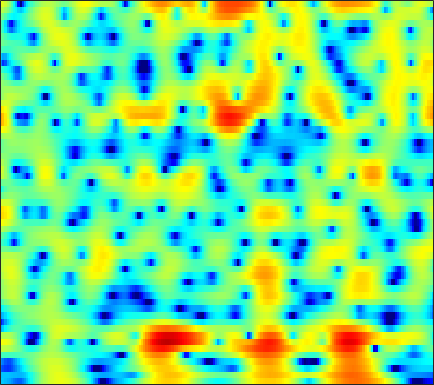

The file beside this chart, header and first rows:
-7.0801, -7.2311, -7.5418, -8.0075, -8.4558, -9.1852, -10.03, -10.654, -11.216, -11.098, -10.115, -8.9798, -7.2641, -5.5612, -4.3682, -2.9226, -1.6503, -0.8065, 0.19115, 1.0567, 1.7962, 2.2742, 2.8086, 3.2432
-7.396, -7.327, -7.298, -7.341, -7.411, -7.542, -7.697, -7.803, -7.872, -7.775, -7.427, -6.963, -6.091, -5.001, -4.11, -2.903, -1.734, -0.9101, 0.09877, 0.9933, 1.767, 2.266, 2.827, 3.269
-11.36, -12, -12.71, -12.96, -12.68, -11.76, -10.47, -9.43, -8.065, -6.778, -5.577, -4.732, -3.667, -2.663, -1.947, -1.05, -0.2149, 0.3666, 1.077, 1.707, 2.249, 2.596, 2.976, 3.256
-9.323, -10.28, -11.48, -12.15, -12, -10.96, -9.417, -8.197, -6.669, -5.299, -4.087, -3.268, -2.294, -1.425, -0.8318, -0.1123, 0.533, 0.9721, 1.494, 1.947, 2.326, 2.561, 2.805, 2.966
-2.248, -2.353, -2.475, -2.558, -2.582, -2.563, -2.473, -2.366, -2.183, -1.972, -1.734, -1.538, -1.257, -0.9467, -0.6897, -0.3133, 0.08153, 0.3859, 0.7888, 1.167, 1.498, 1.7, 1.901, 2.011
2.388, 2.357, 2.219, 1.968, 1.711, 1.281, 0.7571, 0.3024, -0.3943, -1.192, -2.048, -2.687, -3.445, -3.954, -4.073, -3.807, -3.14, -2.462, -1.488, -0.5506, 0.2575, 0.752, 1.233, 1.485
4.539, 4.457, 4.215, 3.815, 3.396, 2.645, 1.639, 0.685, -0.9246, -3.001, -5.667, -8.226, -12.89, -21.01, -34.17, -18.87, -12.97, -9.911, -6.611, -3.941, -1.812, -0.5511, 0.6952, 1.5
1.73, 1.762, 1.78, 1.7, 1.54, 1.128, 0.4574, -0.2447, -1.464, -3.047, -5.057, -6.845, -9.546, -12.54, -14.91, -18, -17.33, -13.65, -8.93, -5.276, -2.503, -0.8649, 0.8151, 2.007
-8.081, -6.824, -5.176, -3.846, -3.077, -2.343, -1.911, -1.755, -1.751, -1.962, -2.31, -2.607, -2.99, -3.283, -3.393, -3.337, -2.999, -2.553, -1.754, -0.8123, 0.1548, 0.8478, 1.683, 2.381
-13.73, -11.49, -8.859, -6.794, -5.562, -4.242, -3.226, -2.643, -2.05, -1.623, -1.306, -1.116, -0.9029, -0.7034, -0.5448, -0.3095, -0.0222, 0.2227, 0.5766, 0.9539, 1.331, 1.6, 1.918, 2.181
-8.287, -7.419, -6.21, -5.048, -4.239, -3.278, -2.461, -1.951, -1.389, -0.9346, -0.5613, -0.3331, -0.07357, 0.1561, 0.3272, 0.5582, 0.794, 0.9724, 1.208, 1.429, 1.626, 1.746, 1.849, 1.882
-5.496, -4.541, -3.418, -2.473, -1.861, -1.187, -0.6772, -0.3958, -0.1386, 0.004613, 0.04885, 0.03843, 0.01481, 0.02511, 0.07764, 0.2264, 0.4654, 0.6901, 1.022, 1.343, 1.608, 1.748, 1.834, 1.78
-2.204, -1.299, -0.3021, 0.4602, 0.8947, 1.274, 1.423, 1.394, 1.147, 0.6405, -0.123, -0.8372, -1.9, -2.892, -3.361, -3.314, -2.53, -1.681, -0.5053, 0.5226, 1.312, 1.729, 2.058, 2.115
0.06214, 0.7958, 1.579, 2.157, 2.438, 2.597, 2.5, 2.243, 1.608, 0.5952, -0.879, -2.397, -5.282, -10.01, -16.38, -16.54, -8.765, -5.537, -2.714, -0.8436, 0.4284, 1.08, 1.616, 1.826
0.2832, 0.9443, 1.658, 2.178, 2.415, 2.533, 2.415, 2.161, 1.615, 0.8635, -0.09251, -0.9214, -2.069, -3.055, -3.545, -3.703, -3.297, -2.738, -1.876, -1.053, -0.3649, 0.03916, 0.3859, 0.498
0.4677, 1.221, 2.019, 2.555, 2.795, 2.905, 2.777, 2.542, 2.058, 1.382, 0.5674, -0.08293, -0.9418, -1.71, -2.166, -2.53, -2.57, -2.415, -2.032, -1.525, -1.027, -0.7144, -0.4306, -0.3457
1.33, 2.159, 2.985, 3.492, 3.696, 3.733, 3.505, 3.167, 2.474, 1.497, 0.2502, -0.8634, -2.613, -4.572, -5.994, -7.314, -7.32, -6.562, -5.129, -3.702, -2.484, -1.756, -1.028, -0.5764
2.112, 2.738, 3.342, 3.702, 3.824, 3.763, 3.443, 3.015, 2.184, 1.038, -0.4984, -1.99, -4.52, -7.962, -11.52, -17.54, -15.95, -12.24, -8.753, -6.394, -4.627, -3.526, -2.308, -1.365
2.238, 2.608, 2.965, 3.185, 3.23, 3.129, 2.838, 2.485, 1.849, 0.9819, -0.1401, -1.119, -2.602, -4.25, -5.466, -6.908, -8.004, -8.564, -8.877, -8.574, -7.495, -6.29, -4.465, -2.764
1.478, 1.758, 2.022, 2.139, 2.128, 2.039, 1.879, 1.726, 1.439, 1.041, 0.539, 0.05876, -0.773, -1.791, -2.71, -4.246, -6.298, -8.422, -13.08, -25.73, -16.54, -10.38, -5.785, -2.861
-0.8927, -0.6563, -0.6546, -0.9602, -1.269, -1.643, -1.783, -1.672, -1.309, -0.8372, -0.4286, -0.2552, -0.1987, -0.3659, -0.6647, -1.24, -1.995, -2.619, -3.349, -3.59, -3.133, -2.379, -1.103, 0.1872
-2.682, -2.853, -3.759, -5.502, -7.518, -11.56, -14.7, -12.01, -7.688, -4.722, -2.78, -1.764, -0.7899, -0.1887, 0.08631, 0.3114, 0.4158, 0.4668, 0.5632, 0.704, 0.9696, 1.228, 1.629, 2.055
-1.155, -1.581, -2.523, -3.898, -5.235, -6.955, -7.747, -7.21, -5.633, -3.909, -2.522, -1.681, -0.7861, -0.1476, 0.2358, 0.6204, 0.9125, 1.095, 1.312, 1.501, 1.691, 1.828, 1.988, 2.106
1.914, 1.594, 1.06, 0.3898, -0.1039, -0.7062, -1.146, -1.351, -1.408, -1.331, -1.149, -0.9603, -0.74, -0.5026, -0.3335, -0.138, 0.04159, 0.1636, 0.3083, 0.4932, 0.6605, 0.7843, 0.9221, 0.9796
4.677, 4.417, 3.944, 3.34, 2.833, 2.042, 1.2, 0.5365, -0.3357, -1.175, -1.827, -2.169, -2.444, -2.451, -2.425, -2.386, -2.396, -2.447, -2.51, -2.438, -2.17, -1.832, -1.302, -0.8498
6.416, 6.152, 5.636, 4.939, 4.248, 3.112, 1.672, 0.36, -1.817, -4.42, -7.273, -8.78, -8.517, -7.121, -6.255, -5.705, -6.005, -6.781, -8.519, -10.46, -9.851, -7.787, -5.018, -2.949
6.014, 5.806, 5.38, 4.736, 4.099, 3.007, 1.534, 0.1227, -2.26, -5.485, -9.533, -11.96, -10.76, -8.182, -6.843, -6.014, -6.184, -6.94, -8.748, -10.75, -10.14, -7.908, -4.917, -2.679
3.104, 3.135, 3.063, 2.825, 2.537, 1.953, 1.172, 0.4807, -0.552, -1.606, -2.522, -3.017, -3.286, -3.28, -3.157, -3.019, -2.94, -2.948, -2.932, -2.802, -2.413, -1.961, -1.223, -0.4869
-1.312, -0.6419, 0.02294, 0.4222, 0.5372, 0.4921, 0.2957, 0.07023, -0.3046, -0.6571, -0.9669, -1.113, -1.235, -1.216, -1.143, -0.9873, -0.7763, -0.5979, -0.3491, -0.08716, 0.1891, 0.3953, 0.6514, 0.8587
-4.462, -2.957, -1.71, -1.002, -0.7606, -0.645, -0.7312, -0.8886, -1.114, -1.33, -1.461, -1.477, -1.396, -1.123, -0.8461, -0.369, 0.137, 0.5237, 0.9798, 1.366, 1.64, 1.767, 1.829, 1.754
-1.129, -0.7629, -0.529, -0.6493, -0.8925, -1.397, -2.021, -2.478, -3.034, -3.545, -3.933, -4.117, -3.918, -3.229, -2.387, -1.063, 0.2465, 1.109, 2.061, 2.736, 3.122, 3.22, 3.095, 2.689
2.708, 2.17, 1.184, -0.2184, -1.557, -3.713, -5.866, -7.002, -7.737, -8.129, -9.391, -11.36, -15.38, -12.19, -7.487, -3.062, -0.04666, 1.598, 3.164, 4.155, 4.646, 4.71, 4.389, 3.585
3.288, 2.488, 1.016, -1.04, -3.237, -7.282, -14.33, -21, -14.15, -10.23, -8.858, -8.524, -8.158, -6.492, -4.487, -1.754, 0.5421, 1.905, 3.237, 4.076, 4.467, 4.469, 4.097, 3.28
1.985, 1.477, 0.571, -0.5821, -1.559, -2.966, -4.167, -4.691, -4.834, -4.448, -3.828, -3.305, -2.478, -1.569, -0.7877, 0.2525, 1.244, 1.872, 2.545, 2.946, 3.09, 3.01, 2.659, 2.038
0.5042, 0.4314, 0.2405, -0.05875, -0.3097, -0.6702, -0.9556, -1.11, -1.169, -1.09, -0.8603, -0.6308, -0.2345, 0.2061, 0.5582, 1.014, 1.417, 1.668, 1.894, 1.987, 1.91, 1.745, 1.367, 0.8117
-0.8869, -0.4918, -0.1173, 0.1083, 0.1817, 0.2406, 0.2449, 0.2403, 0.2615, 0.3206, 0.4245, 0.5385, 0.7005, 0.9009, 1.037, 1.218, 1.35, 1.415, 1.417, 1.331, 1.127, 0.8969, 0.4834, -0.05743
-1.378, -0.5993, 0.08975, 0.5037, 0.6745, 0.7797, 0.7886, 0.7777, 0.7374, 0.7225, 0.7279, 0.7644, 0.8365, 0.9324, 1.007, 1.091, 1.14, 1.129, 1.057, 0.8781, 0.6094, 0.3353, -0.1095, -0.6322
0.7979, 1.262, 1.587, 1.634, 1.558, 1.298, 0.9776, 0.7233, 0.4151, 0.1783, 0.0577, 0.02948, 0.1208, 0.2717, 0.436, 0.6321, 0.7836, 0.8286, 0.7852, 0.5849, 0.2295, -0.1294, -0.7111, -1.353
4.833, 4.559, 4.01, 3.221, 2.482, 1.382, 0.2161, -0.6343, -1.565, -2.224, -2.534, -2.541, -2.259, -1.673, -1.133, -0.3855, 0.2231, 0.5499, 0.6963, 0.5406, 0.0089, -0.6199, -1.762, -3.167
8.009, 7.175, 5.788, 4.005, 2.321, -0.3712, -3.599, -6.089, -8.417, -9.283, -9.822, -10.19, -9.775, -7.289, -5.174, -2.668, -0.9249, -0.03766, 0.5791, 0.6243, 0.05526, -0.8353, -2.752, -5.96
8.191, 7.229, 5.621, 3.514, 1.518, -2.052, -6.977, -12.27, -17.23, -14.23, -13.81, -15.24, -15.96, -11.05, -7.608, -4.265, -2.131, -1.117, -0.2718, -0.02536, -0.2028, -0.6306, -1.526, -2.672
6.004, 5.428, 4.483, 3.263, 2.119, 0.4318, -1.432, -2.723, -4.098, -4.929, -5.311, -5.39, -5.073, -4.315, -3.72, -2.881, -2.24, -1.918, -1.746, -1.749, -1.827, -1.839, -1.818, -1.708
2.716, 3.037, 3.151, 2.974, 2.673, 2.111, 1.454, 0.9693, 0.353, -0.1795, -0.5643, -0.7701, -1.016, -1.206, -1.369, -1.76, -2.371, -3.014, -4.194, -5.471, -6.413, -6.412, -5.376, -3.833
0.1881, 1.207, 1.987, 2.333, 2.436, 2.361, 2.189, 2.004, 1.752, 1.493, 1.22, 1.013, 0.6845, 0.2139, -0.2132, -1.028, -2.242, -3.539, -6.017, -10.18, -19.36, -21.48, -10.79, -6.046
0.5373, 0.8678, 1.141, 1.229, 1.192, 1.09, 0.9429, 0.8398, 0.7495, 0.7282, 0.7306, 0.7152, 0.674, 0.5196, 0.2724, -0.1979, -0.894, -1.591, -2.665, -3.744, -4.494, -4.514, -3.774, -2.583
0.7859, 0.4577, -0.009761, -0.5384, -1.012, -1.626, -2.164, -2.391, -2.395, -2.022, -1.383, -0.8624, -0.2297, 0.287, 0.532, 0.6824, 0.664, 0.5597, 0.3344, 0.09241, -0.05241, -0.09416, 0.003236, 0.2277
-0.01993, -0.7237, -1.759, -2.963, -4.015, -5.884, -8.279, -10.11, -10.43, -7.779, -4.798, -2.968, -1.127, 0.1969, 0.9489, 1.619, 1.998, 2.142, 2.162, 2.038, 1.841, 1.667, 1.421, 1.228
-2.328, -3.269, -4.242, -5.079, -5.784, -7.147, -9.447, -11.42, -11.71, -8.084, -4.525, -2.416, -0.3013, 1.195, 2.03, 2.81, 3.251, 3.376, 3.313, 2.989, 2.382, 1.787, 0.8285, -0.1521
-9.396, -12.98, -11.55, -8.179, -6.511, -5.094, -4.265, -3.685, -2.819, -1.73, -0.4815, 0.4547, 1.582, 2.506, 3.045, 3.578, 3.864, 3.891, 3.68, 3.132, 2.127, 0.9887, -1.244, -4.924
-6.887, -8.341, -8.072, -6.248, -4.95, -3.525, -2.433, -1.802, -1.048, -0.3953, 0.1953, 0.5897, 1.075, 1.493, 1.744, 2.047, 2.268, 2.354, 2.326, 2.072, 1.521, 0.8586, -0.3321, -1.826
-1.93, -2.408, -2.695, -2.667, -2.517, -2.22, -1.886, -1.695, -1.497, -1.389, -1.412, -1.499, -1.664, -1.819, -1.845, -1.708, -1.301, -0.8474, -0.2067, 0.3525, 0.7643, 0.9609, 1.081, 1.157
-0.3974, -0.8194, -1.322, -1.723, -1.92, -2.111, -2.244, -2.313, -2.499, -2.838, -3.432, -4.1, -5.414, -7.218, -8.629, -9.391, -7.665, -5.678, -3.234, -1.314, 0.1208, 0.9585, 1.798, 2.422
-0.6427, -1.318, -2.287, -3.154, -3.657, -4.032, -4.128, -4.06, -3.973, -4.078, -4.513, -5.188, -6.683, -9.191, -12.06, -14.73, -10.61, -7.114, -3.711, -1.281, 0.4638, 1.444, 2.453, 3.15
-1.839, -3.202, -5.454, -8.123, -10.03, -10.68, -9.02, -7.582, -5.978, -4.899, -4.28, -4.069, -4.027, -4.08, -4.015, -3.62, -2.72, -1.808, -0.4754, 0.78, 1.861, 2.493, 3.115, 3.503
-1.77, -3.302, -6.071, -10.1, -13.74, -14.98, -10.94, -8.519, -6.206, -4.623, -3.486, -2.78, -1.998, -1.309, -0.7815, -0.07236, 0.6712, 1.228, 1.956, 2.592, 3.087, 3.355, 3.496, 3.414
0.2051, -0.637, -1.976, -3.351, -4.263, -5.039, -5.239, -5.131, -4.711, -4.063, -3.22, -2.522, -1.55, -0.5734, 0.1068, 0.9854, 1.778, 2.312, 2.908, 3.354, 3.588, 3.626, 3.462, 2.974
2.252, 1.743, 0.8365, -0.2976, -1.245, -2.646, -4.227, -5.385, -6.723, -7.101, -6.185, -5.001, -3.315, -1.782, -0.8064, 0.3332, 1.284, 1.881, 2.525, 2.99, 3.263, 3.287, 3.11, 2.613
3.841, 3.456, 2.628, 1.423, 0.2431, -1.797, -4.601, -7.646, -14.57, -28.19, -12.8, -8.899, -5.742, -3.787, -2.676, -1.539, -0.5818, 0.06778, 0.8493, 1.49, 1.976, 2.198, 2.254, 2.092
